Run: headless pygame with SDL's dummy video driver; simulated clock (each Clock.tick advances the game by its frame time, no real sleeping); random seed 0; keys injected as events and as key.get_pressed() state; no mouse input.
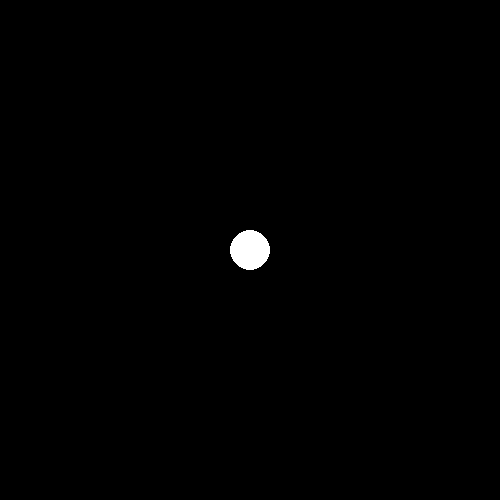
Frame 1 of 4 · flips 1–60 · no input
Frame 2 of 4 · flips 61–180 · tapped SPACE, RETURN · held RIGHT (→), D · screen unchanged from frame 1, image omitted
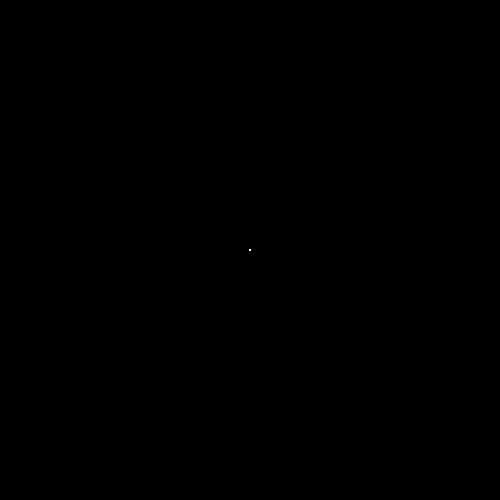
Frame 3 of 4 · flips 181–300 · held DOWN (↓), S
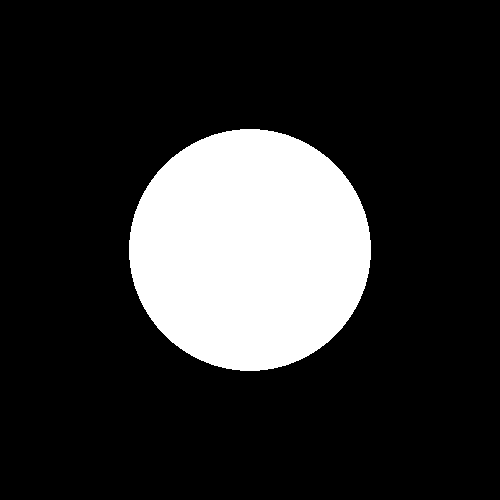
Frame 4 of 4 · flips 301–420 · held LEFT (←), A, UP (↑), W

The pygame program that drew these frames:

##
# Change radius of white ball centered on canvas in response to up and down keypresses.
# pygame
#
from time import sleep
import pygame as pg

BLACK = (0, 0, 0)
WHITE = (255, 255, 255)
RADIUS_INCREMENT = 1
radius = 20

# Initialize pygame
pg.init()

# Create window
screen = pg.display.set_mode((500, 500))

while True:
    # To get rid of the previously drawn circle you either have to draw over it (screen.fill) or
    # you need to create a new screen object each time by putting the screen assignment in the
    # while loop.
    screen.fill(BLACK)
    pg.draw.circle(screen, WHITE, (250, 250), radius)
    pg.display.update()
    # Use key.get_pressed() for key holding behavior
    keys = pg.key.get_pressed()
    if keys[pg.K_DOWN] and radius > RADIUS_INCREMENT:
        radius -= RADIUS_INCREMENT
    elif keys[pg.K_UP]:
        radius += RADIUS_INCREMENT

    # Pass/process any other events
    for event in pg.event.get():
        if event.type == pg.QUIT:
            pg.quit()
            quit()
        else:
            pass

    # Run loop at 60 FPS
    sleep(1 / 60)
